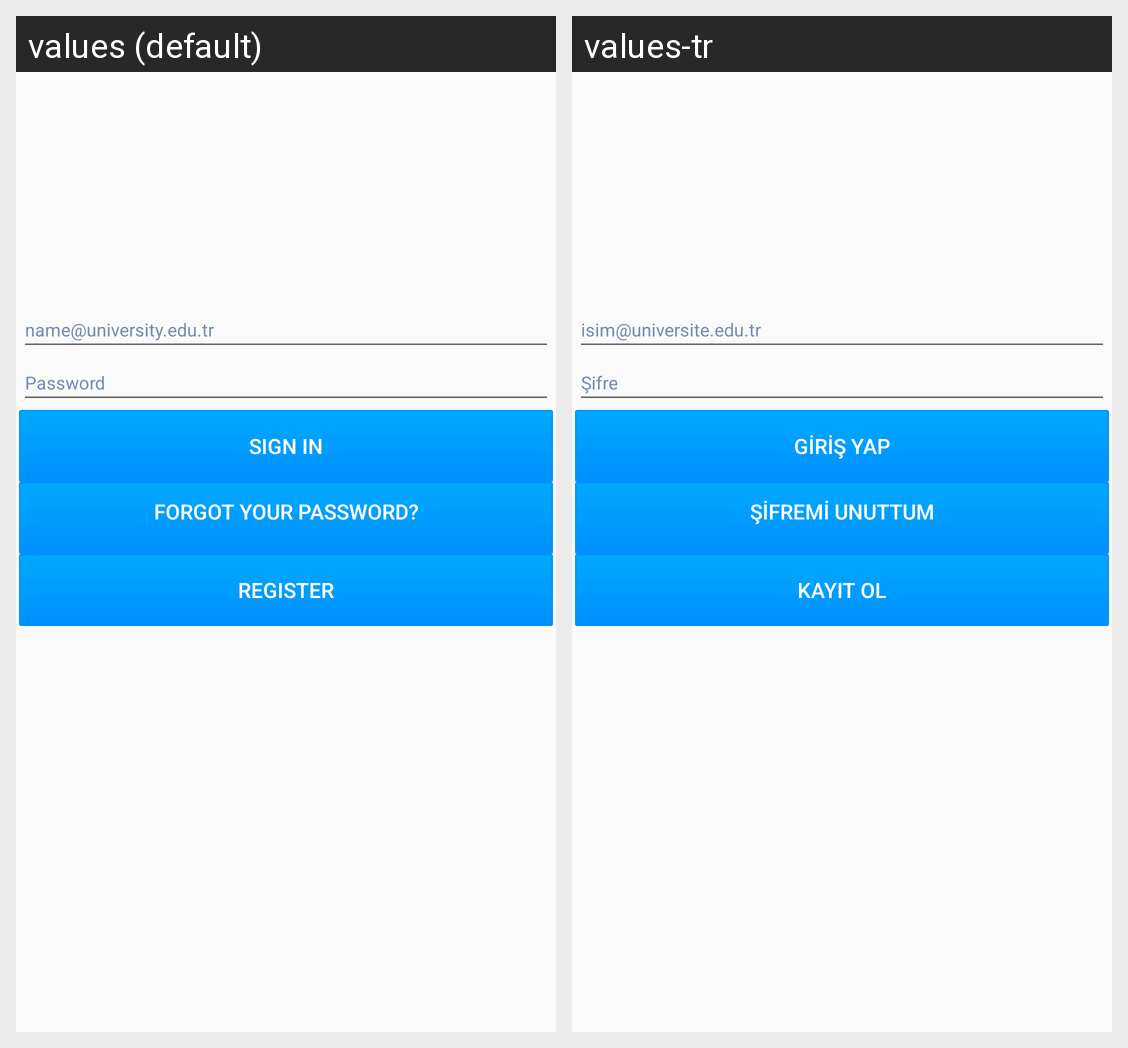

Locale-by-locale string values for the Android screen shown in this grid:
Android screen res/layout/activity_main.xml rendered under 2 locales, left to right: values (default), values-tr. Device: Nexus 5 (rendered at 1080×1920; each locale shown at half size, 540×960, under a caption strip naming it); theme Theme.AppCompat.Light.
Strings drawn on this screen, with the default value and each locale's value (text and hints the layout hard-codes, and strings that could not be matched under every locale, appear in the picture but are not listed):

string_mail
  values: name@university.edu.tr
  values-tr: isim@universite.edu.tr

string_pass
  values: Password
  values-tr: Şifre

string_login
  values: Sign In
  values-tr: Giriş yap

string_forgot
  values: Forgot Your Password?
  values-tr: Şifremi Unuttum

string_register
  values: Register
  values-tr: Kayıt Ol
